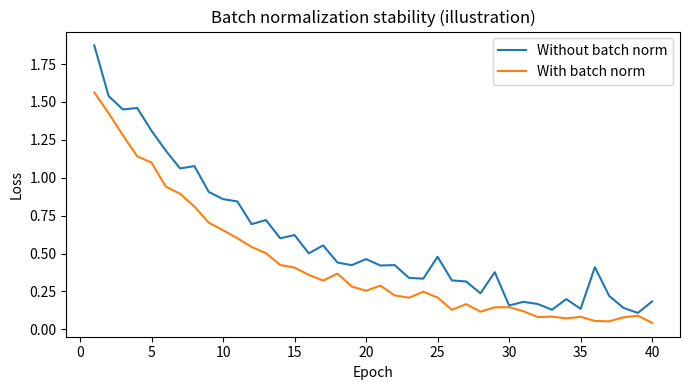

The matplotlib source for this figure: (Note: this script raises an exception after producing the figure.)
# Experiment 44: Batch-normalization training stability illustration
import numpy as np, matplotlib.pyplot as plt
rng=np.random.default_rng(44); epochs=np.arange(1,41)
loss_no=1.8*np.exp(-epochs/12)+.15*np.abs(rng.normal(size=40))
loss_bn=1.7*np.exp(-epochs/10)+.04*np.abs(rng.normal(size=40))
plt.figure(figsize=(7,4)); plt.plot(epochs,loss_no,label='Without batch norm'); plt.plot(epochs,loss_bn,label='With batch norm'); plt.xlabel('Epoch'); plt.ylabel('Loss'); plt.title('Batch normalization stability (illustration)'); plt.legend(); plt.tight_layout(); plt.savefig('../Outputs/44_batch_normalization.png'); print('Training loss curves saved')
